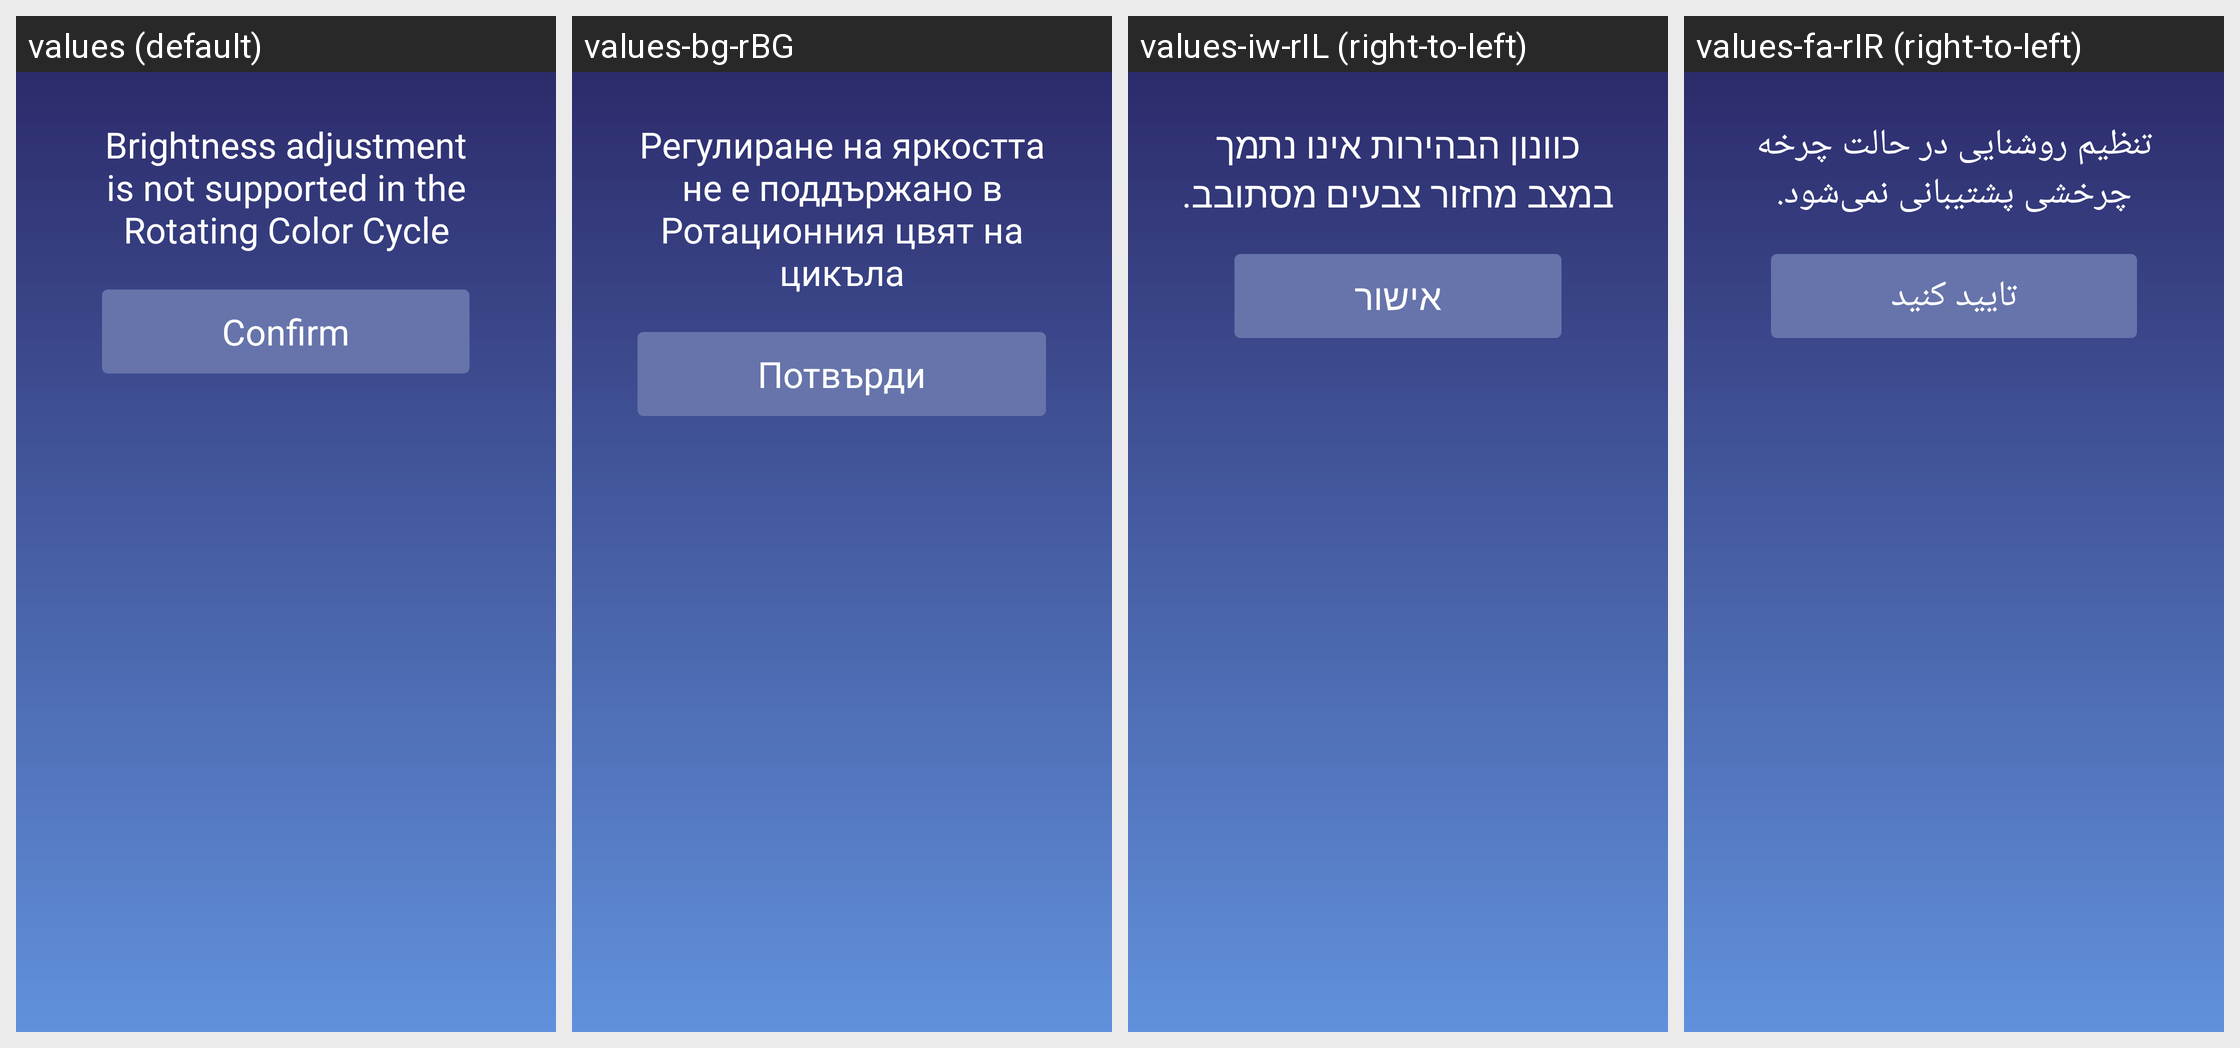

For this localized Android screen grid, give each drawn string resource with its value in every locale shown.
Android screen res/layout/dialog_bright_unsupported.xml rendered under 4 locales, left to right: values (default), values-bg-rBG, values-iw-rIL (right-to-left), values-fa-rIR (right-to-left). Device: Nexus 5 (rendered at 1080×1920; each locale shown at half size, 540×960, under a caption strip naming it); theme Theme.TwdGameSetting.
Other locales in the repository, not shown: values-ar-rSA, values-cs-rCZ, values-da-rDK, values-de-rDE, values-el-rGR, values-en-rUS, values-es-rES, values-fi-rFI, values-fil-rPH, values-fr-rFR, values-hi-rIN, values-hr-rHR, values-hu-rHU, values-in-rID, values-it-rIT, values-ja-rJP, values-ko-rKR, values-lt-rLT, values-lv-rLV, values-ms-rMY, values-nb-rNO, values-nl-rNL, values-pl-rPL, values-pt-rPT, values-ro-rRO, values-ru-rRU, values-sk-rSK, values-sl-rSI, values-sv-rSE, values-th-rTH, values-tr-rTR, values-uk-rUA, values-vi-rVN, values-zh-rCN.
Strings drawn on this screen, with the default value and each locale's value (text and hints the layout hard-codes, and strings that could not be matched under every locale, appear in the picture but are not listed):

light_brightness_unsupported_title
  values: Brightness adjustment is not supported in the Rotating Color Cycle
  values-bg-rBG: Регулиране на яркостта не е поддържано в Ротационния цвят на цикъла
  values-iw-rIL: כוונון הבהירות אינו נתמך במצב מחזור צבעים מסתובב.
  values-fa-rIR: تنظیم روشنایی در حالت چرخه چرخشی پشتیبانی نمی‌شود.

factory_dialog_Confirm
  values: Confirm
  values-bg-rBG: Потвърди
  values-iw-rIL: אישור
  values-fa-rIR: تایید کنید
